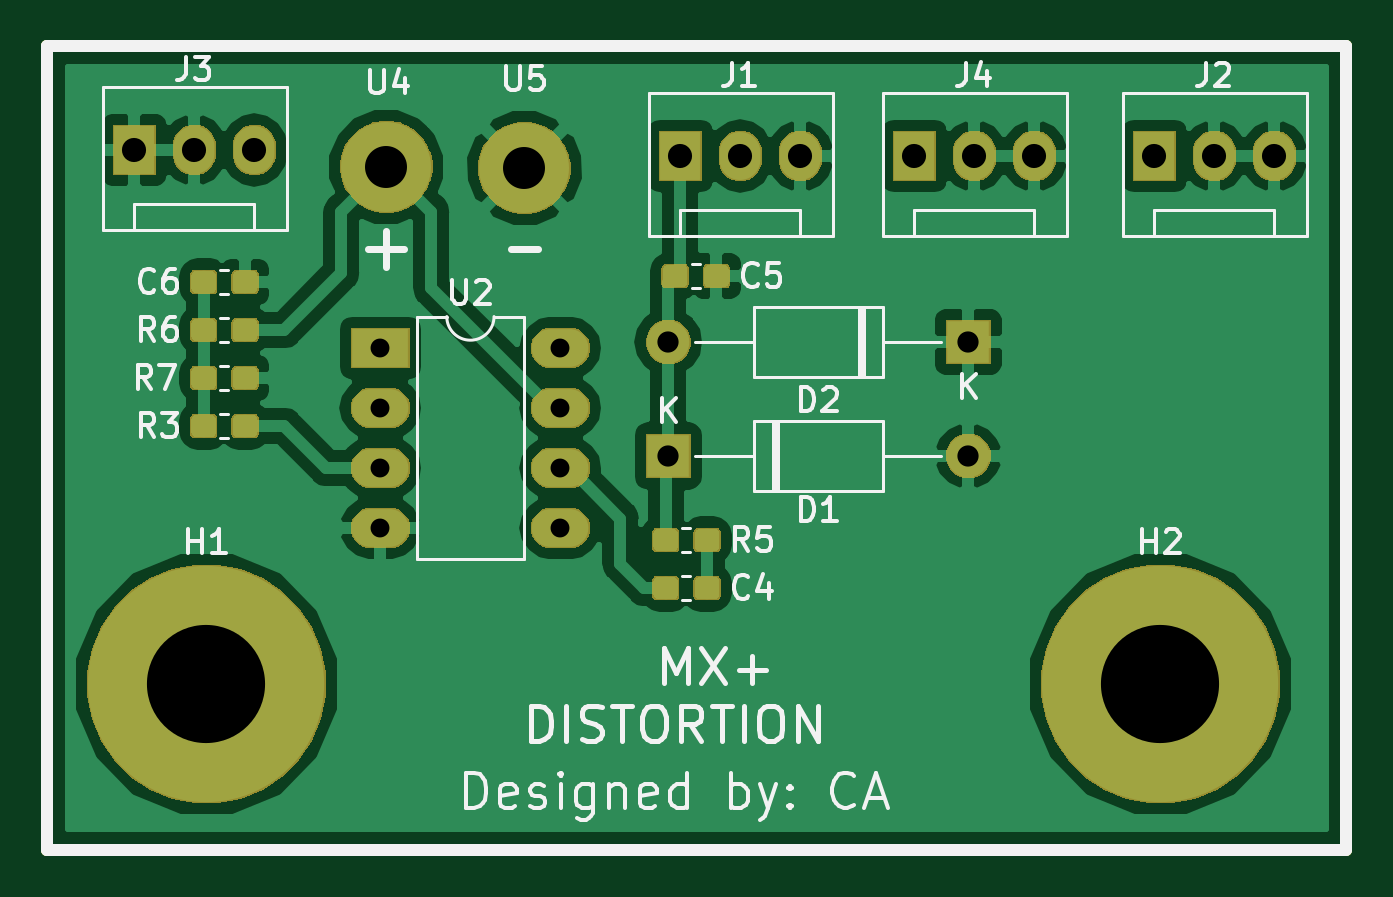
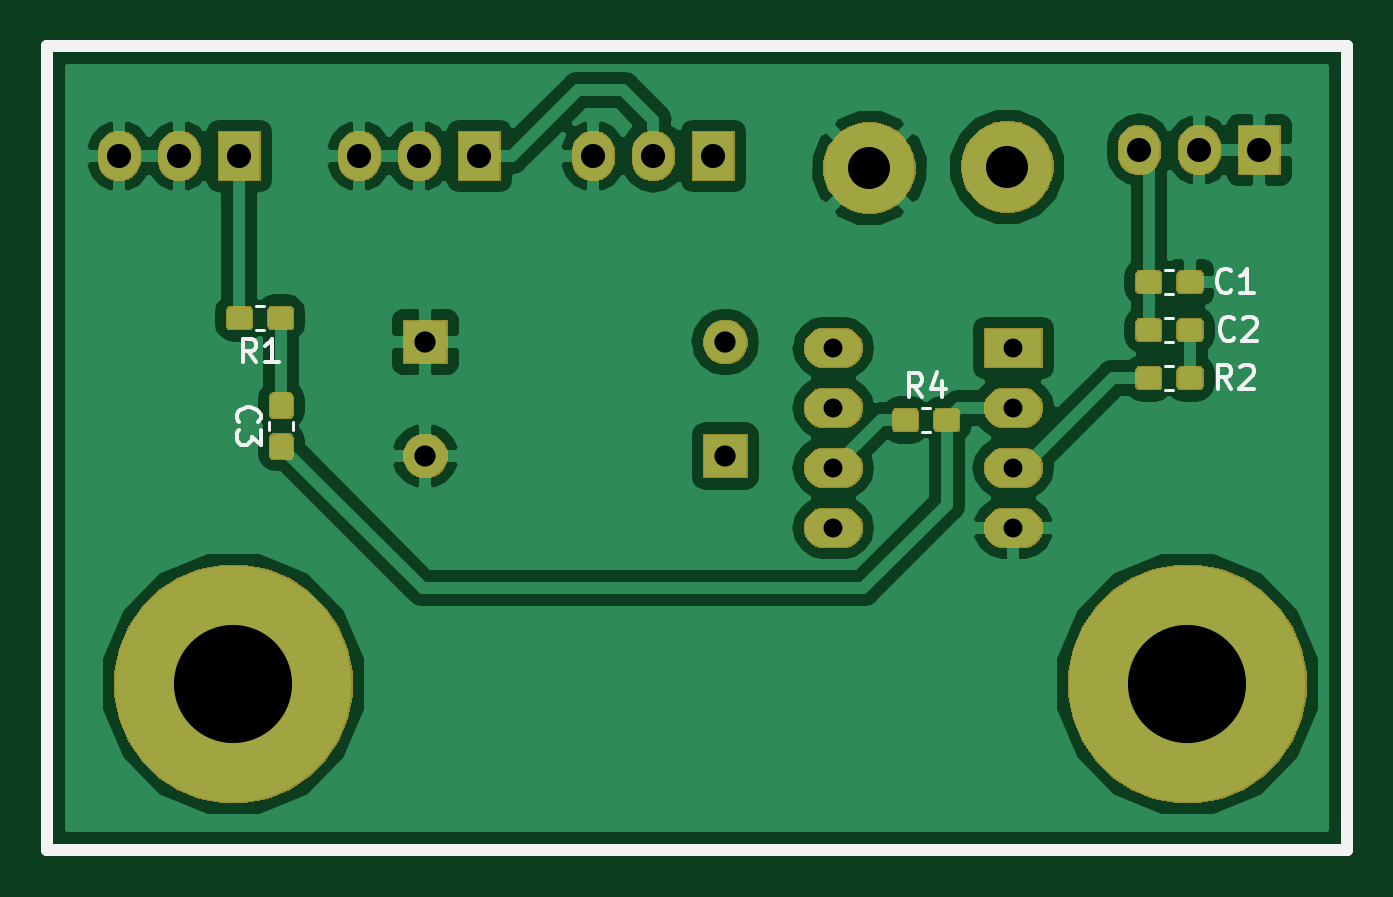
Circuit board: 11 layer files. Board 55.0 x 34.0 mm.
- bottom_copper: MX+ Distortion Pedal-B.Cu.gbr (64608 bytes)
- bottom_mask: MX+ Distortion Pedal-B.Mask.gbr (39234 bytes)
- paste: MX+ Distortion Pedal-B.Paste.gbr (21467 bytes)
- bottom_silk: MX+ Distortion Pedal-B.SilkS.gbr (4774 bytes)
- outline: MX+ Distortion Pedal-Edge.Cuts.gbr (714 bytes)
- top_copper: MX+ Distortion Pedal-F.Cu.gbr (70024 bytes)
- top_mask: MX+ Distortion Pedal-F.Mask.gbr (41078 bytes)
- paste: MX+ Distortion Pedal-F.Paste.gbr (24915 bytes)
- top_silk: MX+ Distortion Pedal-F.SilkS.gbr (20379 bytes)
- drill: MX+ Distortion Pedal-NPTH.drl (165 bytes)
- drill: MX+ Distortion Pedal-PTH.drl (556 bytes)

=== bottom_copper: MX+ Distortion Pedal-B.Cu.gbr (64608 bytes, source omitted) ===
=== bottom_mask: MX+ Distortion Pedal-B.Mask.gbr (39234 bytes, source omitted) ===
=== paste: MX+ Distortion Pedal-B.Paste.gbr (21467 bytes, source omitted) ===
=== bottom_silk: MX+ Distortion Pedal-B.SilkS.gbr ===
%TF.GenerationSoftware,KiCad,Pcbnew,5.0.2-bee76a0~70~ubuntu18.04.1*%
%TF.CreationDate,2019-07-21T13:21:52-06:00*%
%TF.ProjectId,MX+ Distortion Pedal,4d582b20-4469-4737-946f-7274696f6e20,rev?*%
%TF.SameCoordinates,Original*%
%TF.FileFunction,Legend,Bot*%
%TF.FilePolarity,Positive*%
%FSLAX46Y46*%
G04 Gerber Fmt 4.6, Leading zero omitted, Abs format (unit mm)*
G04 Created by KiCad (PCBNEW 5.0.2-bee76a0~70~ubuntu18.04.1) date Sun 21 Jul 2019 01:21:52 PM MDT*
%MOMM*%
%LPD*%
G01*
G04 APERTURE LIST*
%ADD10C,0.500000*%
%ADD11C,0.120000*%
%ADD12C,0.150000*%
G04 APERTURE END LIST*
D10*
X40000000Y-70000000D02*
X95000000Y-70000000D01*
X95000000Y-36000000D02*
X95000000Y-70000000D01*
X40000000Y-36000000D02*
X40000000Y-70000000D01*
X40000000Y-36000000D02*
X95000000Y-36000000D01*
D11*
X47669267Y-46484000D02*
X47326733Y-46484000D01*
X47669267Y-45464000D02*
X47326733Y-45464000D01*
X47326733Y-47496000D02*
X47669267Y-47496000D01*
X47326733Y-48516000D02*
X47669267Y-48516000D01*
X84580000Y-52241267D02*
X84580000Y-51898733D01*
X85600000Y-52241267D02*
X85600000Y-51898733D01*
X85821733Y-46988000D02*
X86164267Y-46988000D01*
X85821733Y-48008000D02*
X86164267Y-48008000D01*
X47669267Y-50548000D02*
X47326733Y-50548000D01*
X47669267Y-49528000D02*
X47326733Y-49528000D01*
X57970267Y-52326000D02*
X57627733Y-52326000D01*
X57970267Y-51306000D02*
X57627733Y-51306000D01*
D12*
X44870666Y-46331142D02*
X44918285Y-46378761D01*
X45061142Y-46426380D01*
X45156380Y-46426380D01*
X45299238Y-46378761D01*
X45394476Y-46283523D01*
X45442095Y-46188285D01*
X45489714Y-45997809D01*
X45489714Y-45854952D01*
X45442095Y-45664476D01*
X45394476Y-45569238D01*
X45299238Y-45474000D01*
X45156380Y-45426380D01*
X45061142Y-45426380D01*
X44918285Y-45474000D01*
X44870666Y-45521619D01*
X43918285Y-46426380D02*
X44489714Y-46426380D01*
X44204000Y-46426380D02*
X44204000Y-45426380D01*
X44299238Y-45569238D01*
X44394476Y-45664476D01*
X44489714Y-45712095D01*
X44757666Y-48363142D02*
X44805285Y-48410761D01*
X44948142Y-48458380D01*
X45043380Y-48458380D01*
X45186238Y-48410761D01*
X45281476Y-48315523D01*
X45329095Y-48220285D01*
X45376714Y-48029809D01*
X45376714Y-47886952D01*
X45329095Y-47696476D01*
X45281476Y-47601238D01*
X45186238Y-47506000D01*
X45043380Y-47458380D01*
X44948142Y-47458380D01*
X44805285Y-47506000D01*
X44757666Y-47553619D01*
X44376714Y-47553619D02*
X44329095Y-47506000D01*
X44233857Y-47458380D01*
X43995761Y-47458380D01*
X43900523Y-47506000D01*
X43852904Y-47553619D01*
X43805285Y-47648857D01*
X43805285Y-47744095D01*
X43852904Y-47886952D01*
X44424333Y-48458380D01*
X43805285Y-48458380D01*
X86877142Y-51903333D02*
X86924761Y-51855714D01*
X86972380Y-51712857D01*
X86972380Y-51617619D01*
X86924761Y-51474761D01*
X86829523Y-51379523D01*
X86734285Y-51331904D01*
X86543809Y-51284285D01*
X86400952Y-51284285D01*
X86210476Y-51331904D01*
X86115238Y-51379523D01*
X86020000Y-51474761D01*
X85972380Y-51617619D01*
X85972380Y-51712857D01*
X86020000Y-51855714D01*
X86067619Y-51903333D01*
X85972380Y-52236666D02*
X85972380Y-52855714D01*
X86353333Y-52522380D01*
X86353333Y-52665238D01*
X86400952Y-52760476D01*
X86448571Y-52808095D01*
X86543809Y-52855714D01*
X86781904Y-52855714D01*
X86877142Y-52808095D01*
X86924761Y-52760476D01*
X86972380Y-52665238D01*
X86972380Y-52379523D01*
X86924761Y-52284285D01*
X86877142Y-52236666D01*
X86159666Y-49380380D02*
X86493000Y-48904190D01*
X86731095Y-49380380D02*
X86731095Y-48380380D01*
X86350142Y-48380380D01*
X86254904Y-48428000D01*
X86207285Y-48475619D01*
X86159666Y-48570857D01*
X86159666Y-48713714D01*
X86207285Y-48808952D01*
X86254904Y-48856571D01*
X86350142Y-48904190D01*
X86731095Y-48904190D01*
X85207285Y-49380380D02*
X85778714Y-49380380D01*
X85493000Y-49380380D02*
X85493000Y-48380380D01*
X85588238Y-48523238D01*
X85683476Y-48618476D01*
X85778714Y-48666095D01*
X44870666Y-50490380D02*
X45204000Y-50014190D01*
X45442095Y-50490380D02*
X45442095Y-49490380D01*
X45061142Y-49490380D01*
X44965904Y-49538000D01*
X44918285Y-49585619D01*
X44870666Y-49680857D01*
X44870666Y-49823714D01*
X44918285Y-49918952D01*
X44965904Y-49966571D01*
X45061142Y-50014190D01*
X45442095Y-50014190D01*
X44489714Y-49585619D02*
X44442095Y-49538000D01*
X44346857Y-49490380D01*
X44108761Y-49490380D01*
X44013523Y-49538000D01*
X43965904Y-49585619D01*
X43918285Y-49680857D01*
X43918285Y-49776095D01*
X43965904Y-49918952D01*
X44537333Y-50490380D01*
X43918285Y-50490380D01*
X57965666Y-50838380D02*
X58299000Y-50362190D01*
X58537095Y-50838380D02*
X58537095Y-49838380D01*
X58156142Y-49838380D01*
X58060904Y-49886000D01*
X58013285Y-49933619D01*
X57965666Y-50028857D01*
X57965666Y-50171714D01*
X58013285Y-50266952D01*
X58060904Y-50314571D01*
X58156142Y-50362190D01*
X58537095Y-50362190D01*
X57108523Y-50171714D02*
X57108523Y-50838380D01*
X57346619Y-49790761D02*
X57584714Y-50505047D01*
X56965666Y-50505047D01*
M02*

=== outline: MX+ Distortion Pedal-Edge.Cuts.gbr ===
%TF.GenerationSoftware,KiCad,Pcbnew,5.0.2-bee76a0~70~ubuntu18.04.1*%
%TF.CreationDate,2019-07-21T13:21:52-06:00*%
%TF.ProjectId,MX+ Distortion Pedal,4d582b20-4469-4737-946f-7274696f6e20,rev?*%
%TF.SameCoordinates,Original*%
%TF.FileFunction,Profile,NP*%
%FSLAX46Y46*%
G04 Gerber Fmt 4.6, Leading zero omitted, Abs format (unit mm)*
G04 Created by KiCad (PCBNEW 5.0.2-bee76a0~70~ubuntu18.04.1) date Sun 21 Jul 2019 01:21:52 PM MDT*
%MOMM*%
%LPD*%
G01*
G04 APERTURE LIST*
%ADD10C,0.500000*%
G04 APERTURE END LIST*
D10*
X40000000Y-70000000D02*
X95000000Y-70000000D01*
X95000000Y-36000000D02*
X95000000Y-70000000D01*
X40000000Y-36000000D02*
X40000000Y-70000000D01*
X40000000Y-36000000D02*
X95000000Y-36000000D01*
M02*

=== top_copper: MX+ Distortion Pedal-F.Cu.gbr (70024 bytes, source omitted) ===
=== top_mask: MX+ Distortion Pedal-F.Mask.gbr (41078 bytes, source omitted) ===
=== paste: MX+ Distortion Pedal-F.Paste.gbr (24915 bytes, source omitted) ===
=== top_silk: MX+ Distortion Pedal-F.SilkS.gbr (20379 bytes, source omitted) ===
=== drill: MX+ Distortion Pedal-NPTH.drl ===
M48
;DRILL file {KiCad 5.0.2-bee76a0~70~ubuntu18.04.1} date Sun 21 Jul 2019 01:28:53 PM MDT
;FORMAT={-:-/ absolute / inch / decimal}
FMAT,2
INCH,TZ
%
G90
G05
T0
M30

=== drill: MX+ Distortion Pedal-PTH.drl ===
M48
;DRILL file {KiCad 5.0.2-bee76a0~70~ubuntu18.04.1} date Sun 21 Jul 2019 01:28:53 PM MDT
;FORMAT={-:-/ absolute / inch / decimal}
FMAT,2
INCH,TZ
T1C0.0315
T2C0.0354
T3C0.0402
T4C0.0700
T5C0.1969
%
G90
G05
T1
X2.13Y-1.92
X2.13Y-2.02
X2.13Y-2.12
X2.13Y-2.22
X2.43Y-1.92
X2.43Y-2.02
X2.43Y-2.12
X2.43Y-2.22
T2
X2.61Y-2.1
X3.11Y-2.1
X2.61Y-1.91
X3.11Y-1.91
T3
X3.02Y-1.6
X3.12Y-1.6
X3.22Y-1.6
X1.72Y-1.59
X1.82Y-1.59
X1.92Y-1.59
X2.63Y-1.6
X2.73Y-1.6
X2.83Y-1.6
X3.42Y-1.6
X3.52Y-1.6
X3.62Y-1.6
T4
X2.14Y-1.618
X2.37Y-1.62
T5
X1.84Y-2.48
X3.43Y-2.48
T0
M30

